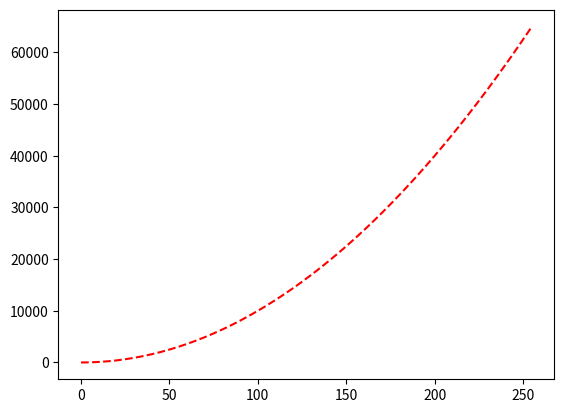

This figure's Python source:
import matplotlib.pyplot as plt #차트 만드는 라이브러리

# 리스트 범위(x축)
x = list(range(0, 256))
# print(x)

# 리스트 범위(y축)
y = [i*i for i in x]
# for i in x :
#     y.append(i*i)
print(y)

# 차트 설정
plt.plot(x, y, 'r--') # r, b 등으로 색깔 지정 가능, 선의 종류도 선택 가능 b--, bo(선 굵게) 등

# 차트 실행
plt.show()